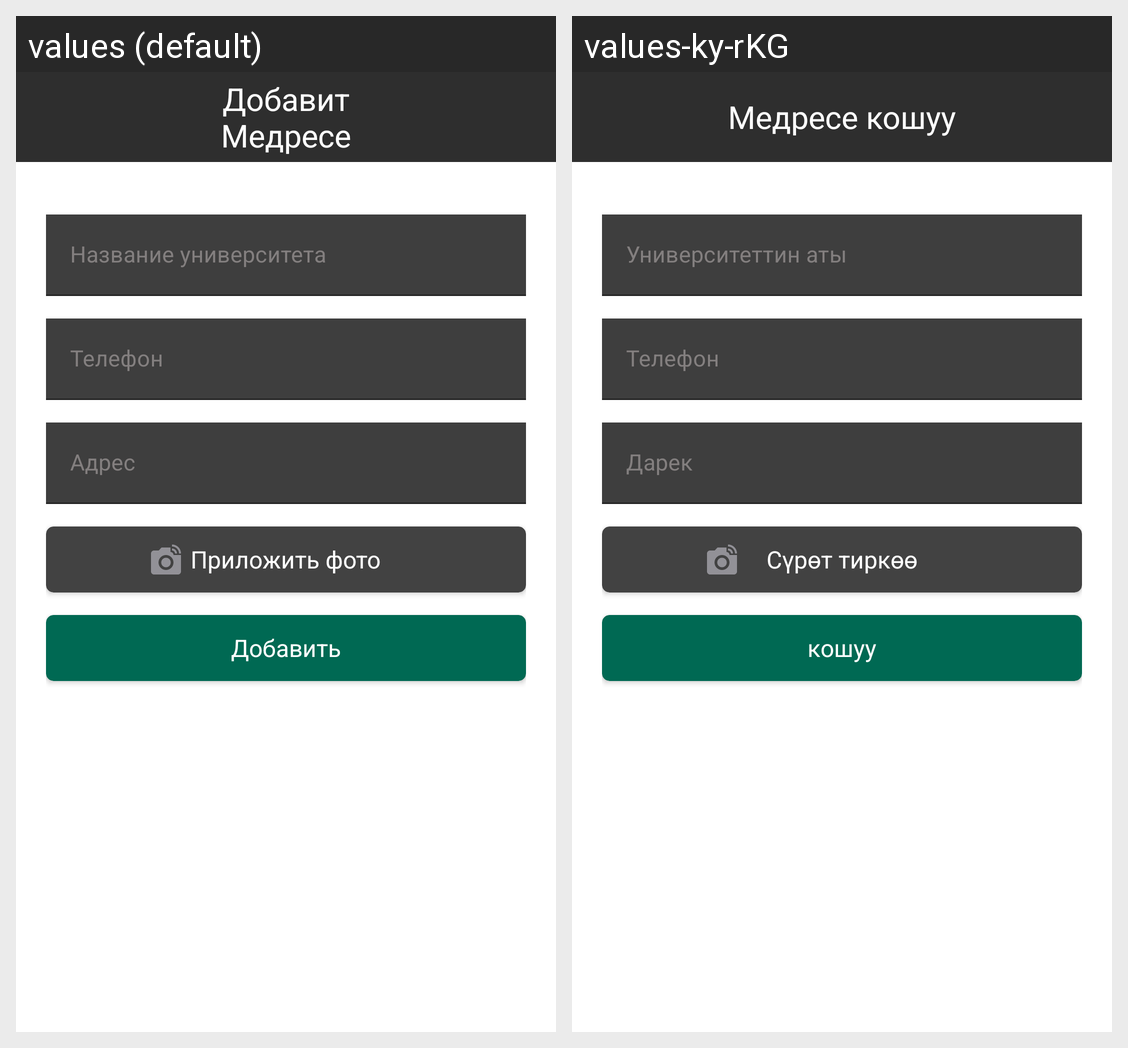

For this localized Android screen grid, give each drawn string resource with its value in every locale shown.
Android screen res/layout/fragment_add_university.xml rendered under 2 locales, left to right: values (default), values-ky-rKG. Device: Nexus 5 (rendered at 1080×1920; each locale shown at half size, 540×960, under a caption strip naming it); theme Theme.MuslimCollection.
Strings drawn on this screen, with the default value and each locale's value (text and hints the layout hard-codes, and strings that could not be matched under every locale, appear in the picture but are not listed):

tv_add_md
  values: Добавит
      Медресе
  values-ky-rKG: Медресе кошуу

tv_name_un
  values: Название университета
  values-ky-rKG: Университеттин аты

add_ms_phone
  values: Телефон
  values-ky-rKG: Телефон

add_ms_address
  values: Адрес
  values-ky-rKG: Дарек

photo
  values: Приложить фото
  values-ky-rKG: Сүрөт тиркөө

add
  values: Добавить
  values-ky-rKG: кошуу
